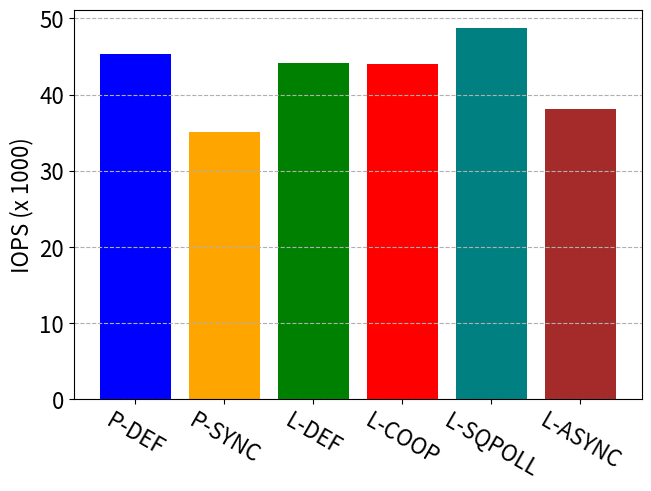

This chart was generated by the following Python code:
import matplotlib as mpl
import matplotlib.pyplot as plt 
import numpy as np
import csv 

mpl.rcParams["font.size"] = 16

setups = ("P-DEF", "P-SYNC", "L-DEF", "L-COOP", "L-SQPOLL", "L-ASYNC")
values = (45.36, 35.12, 44.12, 43.98, 48.68, 38.07)

fig, ax = plt.subplots(layout='constrained')

rects = ax.bar(setups, values, color=['blue', 'orange', 'green', 'red', 'teal', 'brown'])

# Add some text for labels, title and custom x-axis tick labels, etc.
ax.set_ylabel('IOPS (x 1000)')

plt.xticks(rotation=-30)

plt.grid(axis='y', which='both', linestyle='--')
plt.savefig('result_iops.svg')
